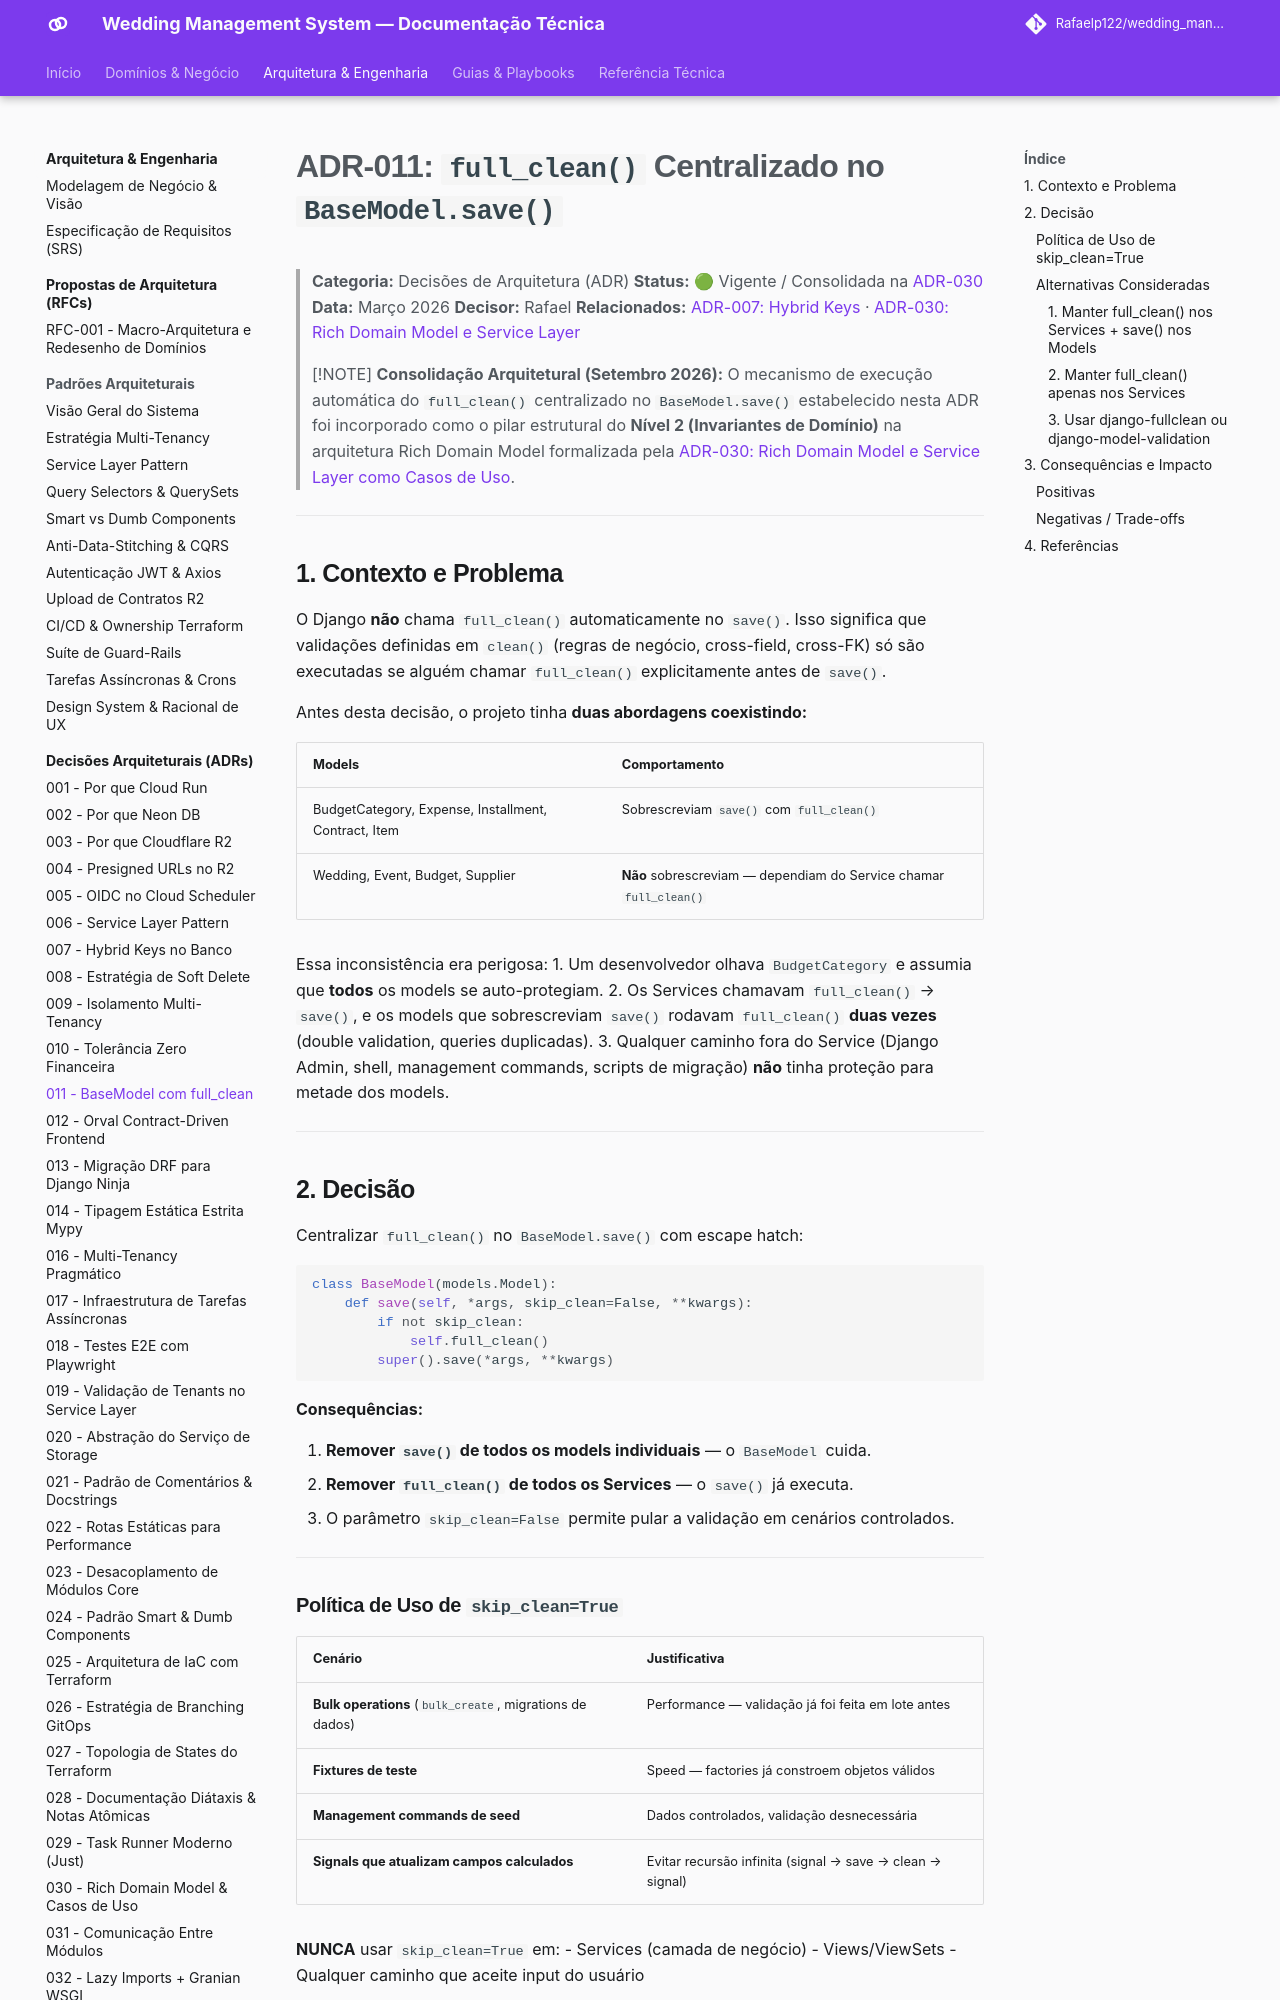

repository: Rafaelp122/wedding_management · page: architecture/adr/011-basemodel-save-full-clean/index.html · generator: mkdocs

# ADR-011: `full_clean()` Centralizado no `BaseModel.save()`

> **Categoria:** Decisões de Arquitetura (ADR)
> **Status:** 🟢 Vigente / Consolidada na [ADR-030](030-rich-domain-model-service-layer.md)
> **Data:** Março 2026
> **Decisor:** Rafael
> **Relacionados:** [ADR-007: Hybrid Keys](007-hybrid-keys.md) · [ADR-030: Rich Domain Model e Service Layer](030-rich-domain-model-service-layer.md)

> [!NOTE]
> **Consolidação Arquitetural (Setembro 2026):**
> O mecanismo de execução automática do `full_clean()` centralizado no `BaseModel.save()` estabelecido nesta ADR foi incorporado como o pilar estrutural do **Nível 2 (Invariantes de Domínio)** na arquitetura Rich Domain Model formalizada pela [ADR-030: Rich Domain Model e Service Layer como Casos de Uso](030-rich-domain-model-service-layer.md).

---

## 1. Contexto e Problema

O Django **não** chama `full_clean()` automaticamente no `save()`. Isso significa que validações definidas em `clean()` (regras de negócio, cross-field, cross-FK) só são executadas se alguém chamar `full_clean()` explicitamente antes de `save()`.

Antes desta decisão, o projeto tinha **duas abordagens coexistindo:**

| Models | Comportamento |
|---|---|
| BudgetCategory, Expense, Installment, Contract, Item | Sobrescreviam `save()` com `full_clean()` |
| Wedding, Event, Budget, Supplier | **Não** sobrescreviam — dependiam do Service chamar `full_clean()` |

Essa inconsistência era perigosa:
1. Um desenvolvedor olhava `BudgetCategory` e assumia que **todos** os models se auto-protegiam.
2. Os Services chamavam `full_clean()` → `save()`, e os models que sobrescreviam `save()` rodavam `full_clean()` **duas vezes** (double validation, queries duplicadas).
3. Qualquer caminho fora do Service (Django Admin, shell, management commands, scripts de migração) **não** tinha proteção para metade dos models.

---

## 2. Decisão

Centralizar `full_clean()` no `BaseModel.save()` com escape hatch:

```python
class BaseModel(models.Model):
    def save(self, *args, skip_clean=False, **kwargs):
        if not skip_clean:
            self.full_clean()
        super().save(*args, **kwargs)
```

**Consequências:**

1. **Remover `save()` de todos os models individuais** — o `BaseModel` cuida.
2. **Remover `full_clean()` de todos os Services** — o `save()` já executa.
3. O parâmetro `skip_clean=False` permite pular a validação em cenários controlados.

---
